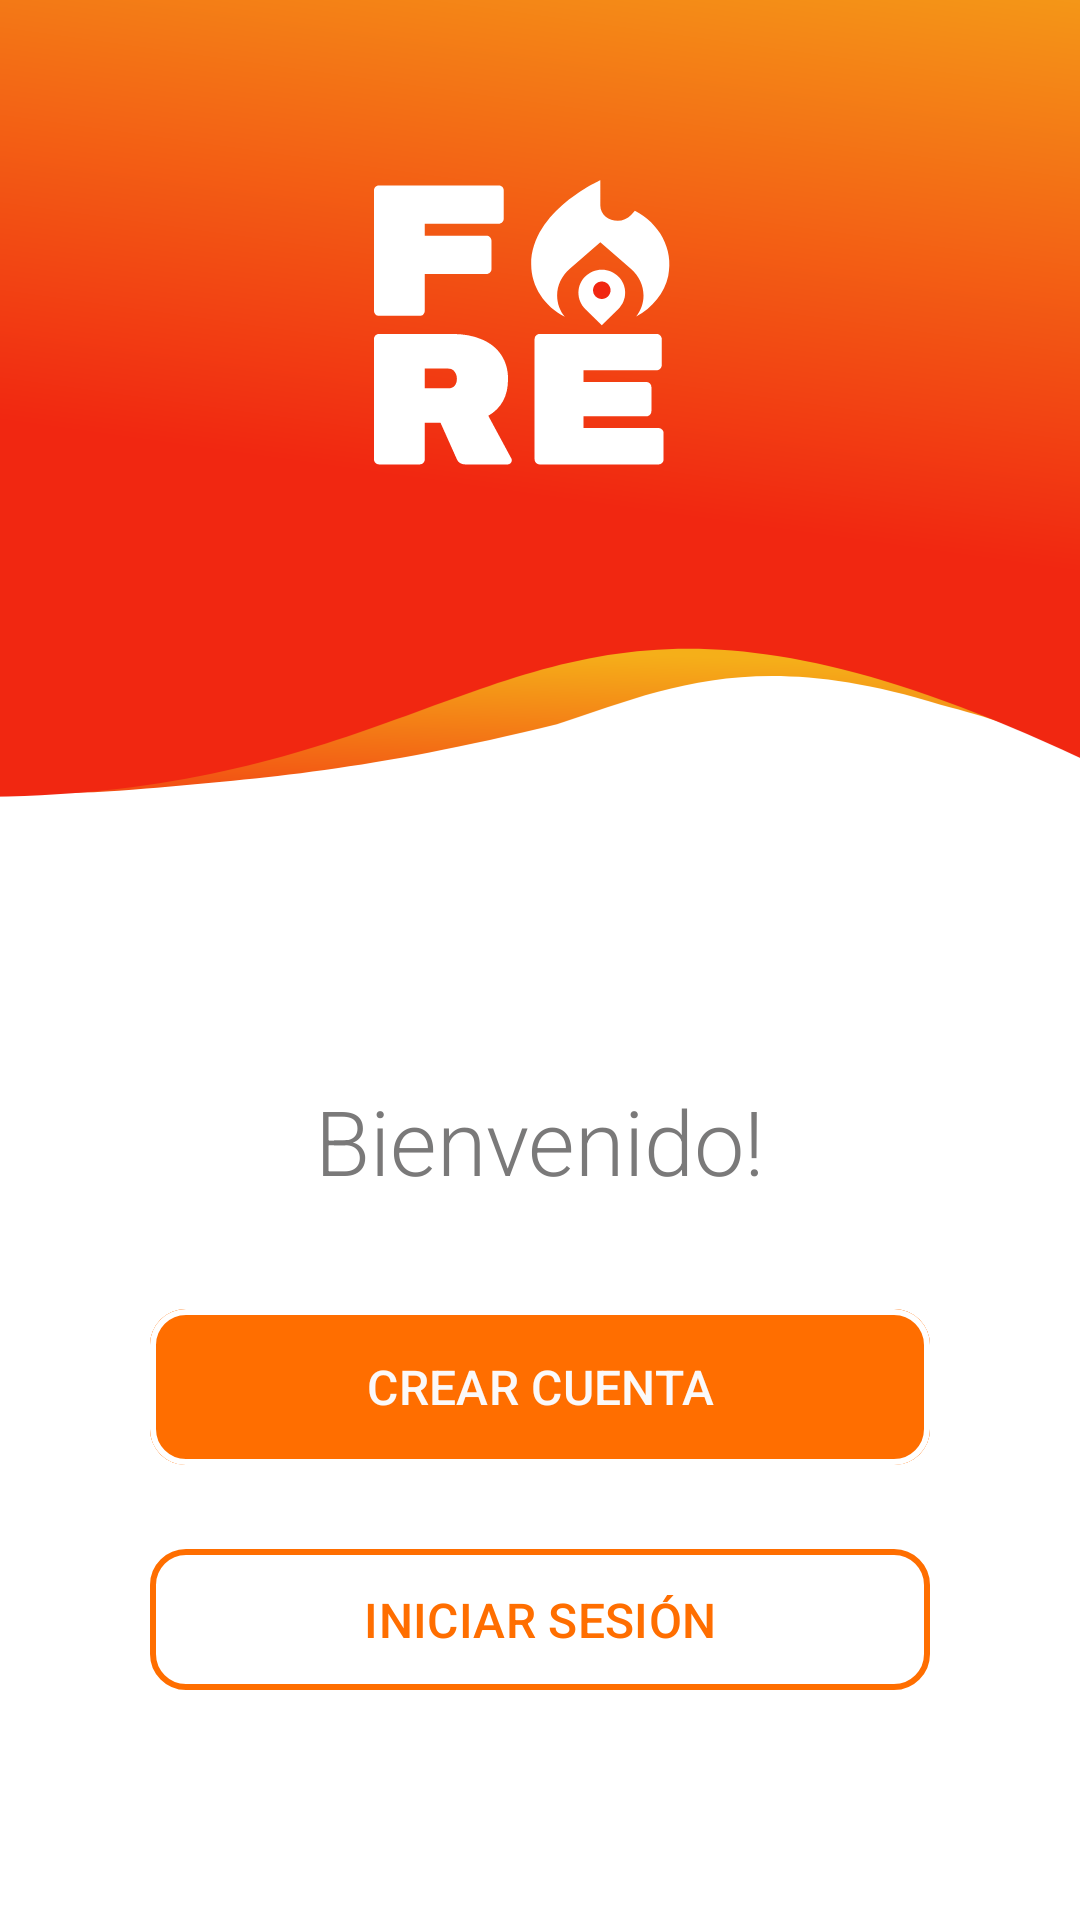

The Android layout XML behind this screen, and the referenced resources:
<!-- AndroidManifest.xml: application theme Theme.Incidios2 -->
<!-- res/layout/activity_launch.xml -->
<?xml version="1.0" encoding="utf-8"?>
<androidx.constraintlayout.widget.ConstraintLayout xmlns:android="http://schemas.android.com/apk/res/android"
    xmlns:app="http://schemas.android.com/apk/res-auto"
    xmlns:tools="http://schemas.android.com/tools"
    android:layout_width="match_parent"
    android:layout_height="match_parent"
    android:background="@color/white">

    

    <ImageView
        android:id="@+id/imageView2"
        android:layout_width="wrap_content"
        android:layout_height="wrap_content"
        android:layout_marginTop="-70dp"
        android:scaleType="centerCrop"
        android:src="@drawable/fondosvg"
        app:layout_constraintEnd_toEndOf="parent"
        app:layout_constraintHorizontal_bias="0.0"
        app:layout_constraintStart_toStartOf="parent"
        app:layout_constraintTop_toTopOf="parent" />

    <ImageView
        android:id="@+id/logoImageView"
        android:layout_width="110dp"
        android:layout_height="110dp"
        android:layout_marginTop="50dp"
        android:src="@drawable/icono_blancosvg"
        app:layout_constraintEnd_toEndOf="parent"
        app:layout_constraintHorizontal_bias="0.498"
        app:layout_constraintStart_toStartOf="parent"
        app:layout_constraintTop_toTopOf="parent" />

    <TextView
        android:id="@+id/welcomeText"
        android:layout_width="wrap_content"
        android:layout_height="wrap_content"
        android:layout_marginTop="200dp"
        android:fontFamily="sans-serif-light"
        android:text="Bienvenido!"
        android:textColor="@color/color_text_1"
        android:textSize="30sp"
        app:layout_constraintEnd_toEndOf="parent"
        app:layout_constraintStart_toStartOf="parent"
        app:layout_constraintTop_toBottomOf="@id/logoImageView" />

    


    

    

    <LinearLayout
        android:layout_width="260dp"
        android:layout_height="wrap_content"
        android:gravity="center"
        android:orientation="vertical"
        android:layout_marginTop="32dp"
        app:layout_constraintEnd_toEndOf="parent"
        app:layout_constraintStart_toStartOf="parent"
        app:layout_constraintTop_toBottomOf="@+id/welcomeText">

        <com.google.android.material.button.MaterialButton
            android:id="@+id/createAccountButton"
            android:layout_width="match_parent"
            android:layout_height="60dp"
            android:text="CREAR CUENTA"
            android:textColor="@color/color_text_2"
            android:backgroundTint="@color/orange"
            android:textSize="16sp"
            app:cornerRadius="12dp"
            app:strokeColor="#FFFFFF"
            app:strokeWidth="2dp"
            tools:layout_editor_absoluteY="468dp" />

        <com.google.android.material.button.MaterialButton
            android:id="@+id/loginButton"
            android:layout_width="match_parent"
            android:layout_height="55dp"
            android:layout_marginTop="20dp"
            android:text="INICIAR SESIÓN"
            android:textColor="@color/orange"
            android:textSize="16sp"
            app:cornerRadius="12dp"
            app:backgroundTint="@color/white"
            app:strokeColor="@color/orange"
            app:strokeWidth="2dp"
            tools:layout_editor_absoluteY="468dp" />
    </LinearLayout>

    <LinearLayout
        android:id="@+id/socialButtonsLayout"
        android:layout_width="wrap_content"
        android:layout_height="wrap_content"
        android:layout_marginBottom="30dp"
        android:gravity="center"
        android:orientation="horizontal"
        app:layout_constraintBottom_toBottomOf="parent"
        app:layout_constraintEnd_toEndOf="parent"
        app:layout_constraintHorizontal_bias="0.497"
        app:layout_constraintStart_toStartOf="parent">

    </LinearLayout>

    

</androidx.constraintlayout.widget.ConstraintLayout>
<!-- resources referenced by this layout -->
<resources>
  <color name="color_text_1">#7A7979</color>
  <color name="color_text_2">#FBF9F9</color>
  <color name="orange">#FF6E00</color>
  <color name="white">#FFFFFF</color>
  <!-- drawable fondosvg (drawable) -->
  <vector xmlns:android="http://schemas.android.com/apk/res/android"
      xmlns:aapt="http://schemas.android.com/aapt"
      android:width="412dp"
      android:height="357dp"
      android:viewportWidth="412"
      android:viewportHeight="357">
    <path
        android:pathData="M0,271H407V328.18C383.26,321.12 373,313 339.5,304.5C276.5,285 247,299.5 211.5,311C148.5,326.5 113.5,329 74.5,332.5C35.5,336 21,332.5 21,332.5C21,332.5 22.46,335.02 0,332.5V271Z">
      <aapt:attr name="android:fillColor">
        <gradient 
            android:startX="346"
            android:startY="276.56"
            android:endX="342.85"
            android:endY="364.85"
            android:type="linear">
          <item android:offset="0.17" android:color="#FFF5AF19"/>
          <item android:offset="0.98" android:color="#FFF12711"/>
        </gradient>
      </aapt:attr>
    </path>
    <path
        android:pathData="M0,0H412V335C189.5,221 205,342 0,335V0Z">
      <aapt:attr name="android:fillColor">
        <gradient 
            android:startX="351"
            android:startY="21.94"
            android:endX="302.92"
            android:endY="363.94"
            android:type="linear">
          <item android:offset="0" android:color="#FFF5AF19"/>
          <item android:offset="0.67" android:color="#FFF12711"/>
        </gradient>
      </aapt:attr>
    </path>
  </vector>
  <!-- drawable icono_blancosvg: vector/xml drawable (drawable, 3158 chars, omitted) -->
  <style name="Theme.Incidios2" parent="Base.Theme.Incidios2" />
  <style name="Base.Theme.Incidios2" parent="Theme.Material3.DayNight.NoActionBar">
          
          
      </style>
</resources>
